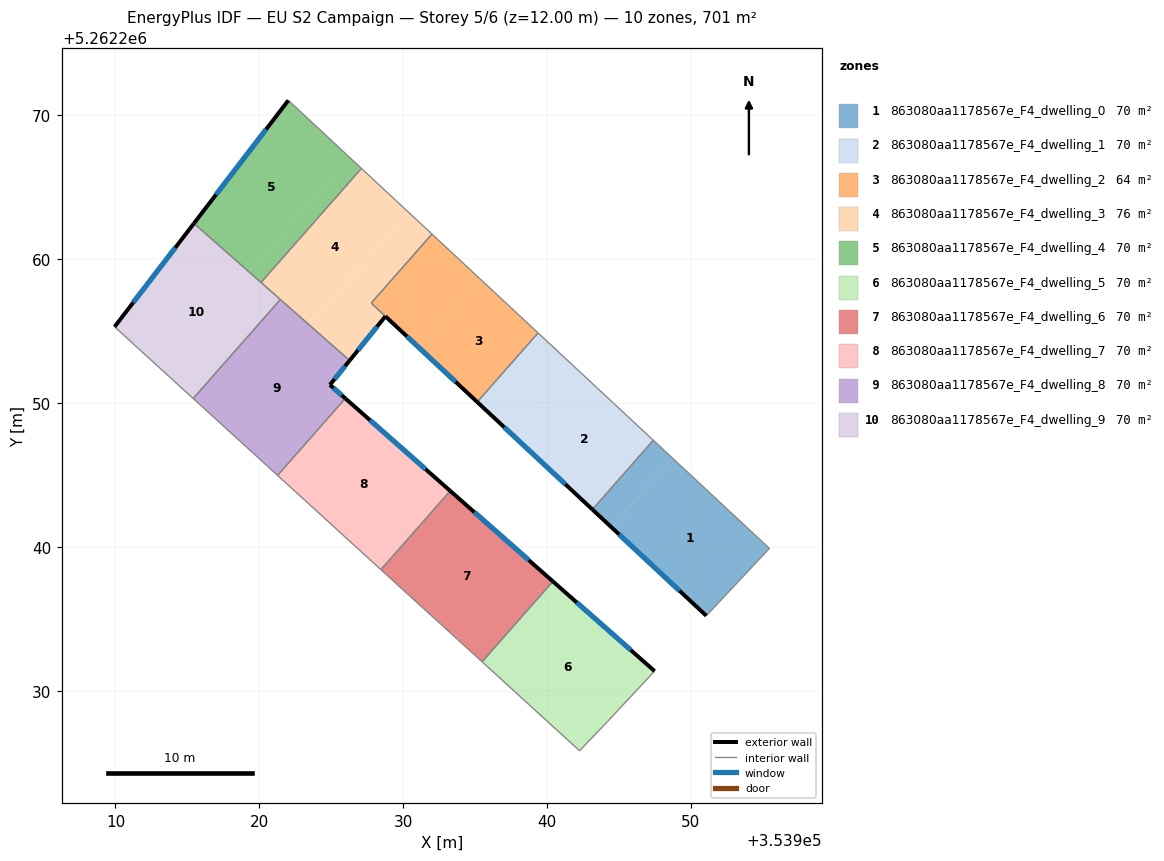
=== STOREY PLAN SPEC (per zone: floor XY polygon, exterior-wall plan segments, windows/doors) ===
zone 1: 863080aa1178567e_F4_dwelling_0  (70.1 m²)
  floor: (353955.46, 5262239.90) (353951.07, 5262235.22) (353944.49, 5262241.36) (353948.72, 5262246.17)
  floor: (353948.72, 5262246.17) (353944.49, 5262241.36) (353943.15, 5262242.61) (353947.39, 5262247.42)
  exterior wall: (353943.15, 5262242.61) – (353951.07, 5262235.22)  [10.8 m]
    window: (353945.01, 5262240.87) – (353949.21, 5262236.95)  [9.1 m²]
  interior walls: 3
zone 2: 863080aa1178567e_F4_dwelling_1  (70.1 m²)
  floor: (353947.39, 5262247.42) (353943.15, 5262242.61) (353937.82, 5262247.58) (353942.05, 5262252.39)
  floor: (353942.05, 5262252.39) (353937.82, 5262247.58) (353935.15, 5262250.08) (353939.38, 5262254.88)
  exterior wall: (353935.15, 5262250.08) – (353943.15, 5262242.61)  [10.9 m]
    window: (353937.03, 5262248.32) – (353941.27, 5262244.36)  [9.2 m²]
  interior walls: 3
zone 3: 863080aa1178567e_F4_dwelling_2  (64.4 m²)
  floor: (353939.38, 5262254.88) (353935.15, 5262250.08) (353931.14, 5262253.82) (353935.37, 5262258.62)
  floor: (353935.37, 5262258.62) (353931.14, 5262253.82) (353927.78, 5262256.95) (353932.00, 5262261.75)
  exterior wall: (353928.77, 5262256.03) – (353935.15, 5262250.08)  [8.7 m]
    window: (353930.26, 5262254.63) – (353933.65, 5262251.47)  [7.4 m²]
  interior walls: 4
zone 4: 863080aa1178567e_F4_dwelling_3  (75.8 m²)
  floor: (353932.00, 5262261.75) (353927.78, 5262256.95) (353928.77, 5262256.03) (353926.28, 5262252.96) (353923.46, 5262255.44) (353930.36, 5262263.28)
  floor: (353930.36, 5262263.28) (353923.46, 5262255.44) (353920.12, 5262258.38) (353927.10, 5262266.31)
  exterior wall: (353926.28, 5262252.96) – (353928.77, 5262256.03)  [4.0 m]
    window: (353926.86, 5262253.68) – (353928.18, 5262255.31)  [3.3 m²]
  interior walls: 6
zone 5: 863080aa1178567e_F4_dwelling_4  (70.1 m²)
  floor: (353926.29, 5262267.07) (353919.29, 5262259.11) (353915.45, 5262262.49) (353922.02, 5262271.05)
  floor: (353927.10, 5262266.31) (353920.12, 5262258.38) (353919.29, 5262259.11) (353926.29, 5262267.07)
  exterior wall: (353922.02, 5262271.05) – (353915.45, 5262262.49)  [10.8 m]
    window: (353920.48, 5262269.04) – (353917.00, 5262264.50)  [9.1 m²]
  interior walls: 3
zone 6: 863080aa1178567e_F4_dwelling_5  (70.1 m²)
  floor: (353947.48, 5262231.37) (353944.21, 5262227.87) (353942.26, 5262225.83) (353935.49, 5262232.02) (353940.41, 5262237.61)
  exterior wall: (353947.48, 5262231.37) – (353940.41, 5262237.61)  [9.4 m]
    window: (353945.82, 5262232.83) – (353942.07, 5262236.14)  [8.0 m²]
  interior walls: 4
zone 7: 863080aa1178567e_F4_dwelling_6  (70.1 m²)
  floor: (353940.41, 5262237.61) (353935.49, 5262232.02) (353933.77, 5262233.58) (353931.39, 5262235.74) (353928.45, 5262238.42) (353933.27, 5262243.90)
  exterior wall: (353940.41, 5262237.61) – (353933.27, 5262243.90)  [9.5 m]
    window: (353938.73, 5262239.08) – (353934.95, 5262242.42)  [8.0 m²]
  interior walls: 5
zone 8: 863080aa1178567e_F4_dwelling_7  (70.1 m²)
  floor: (353933.27, 5262243.90) (353928.45, 5262238.42) (353921.27, 5262244.97) (353925.98, 5262250.33)
  exterior wall: (353933.27, 5262243.90) – (353925.98, 5262250.33)  [9.7 m]
    window: (353931.56, 5262245.41) – (353927.69, 5262248.82)  [8.2 m²]
  interior walls: 3
zone 9: 863080aa1178567e_F4_dwelling_8  (70.1 m²)
  floor: (353926.28, 5262252.96) (353924.91, 5262251.27) (353925.98, 5262250.33) (353921.27, 5262244.97) (353915.40, 5262250.32) (353921.46, 5262257.20)
  exterior wall: (353924.91, 5262251.27) – (353926.28, 5262252.96)  [2.2 m]
    window: (353925.23, 5262251.67) – (353925.96, 5262252.56)  [1.8 m²]
  exterior wall: (353925.98, 5262250.33) – (353924.91, 5262251.27)  [1.4 m]
    window: (353925.73, 5262250.55) – (353925.16, 5262251.05)  [1.2 m²]
  interior walls: 4
zone 10: 863080aa1178567e_F4_dwelling_9  (70.1 m²)
  floor: (353921.46, 5262257.20) (353915.40, 5262250.32) (353909.94, 5262255.30) (353915.45, 5262262.49)
  exterior wall: (353915.45, 5262262.49) – (353909.94, 5262255.30)  [9.1 m]
    window: (353914.16, 5262260.80) – (353911.23, 5262256.99)  [7.6 m²]
  interior walls: 4

=== DERIVED (storey summary) ===
Building: EU S2 Campaign
Storey: 5 of 6  (floor level z = 12.00 m)
Storey gross floor area: 701.0 m²
Zones on this storey: 10
  - 863080aa1178567e_F4_dwelling_0: floor 70.1 m²; exterior wall 10.8 m (32.5 m²); 1 window(s) 9.1 m²; WWR 28.1%
  - 863080aa1178567e_F4_dwelling_1: floor 70.1 m²; exterior wall 10.9 m (32.8 m²); 1 window(s) 9.2 m²; WWR 28.1%
  - 863080aa1178567e_F4_dwelling_2: floor 64.4 m²; exterior wall 8.7 m (26.2 m²); 1 window(s) 7.4 m²; WWR 28.1%
  - 863080aa1178567e_F4_dwelling_3: floor 75.8 m²; exterior wall 4.0 m (11.9 m²); 1 window(s) 3.3 m²; WWR 28.1%
  - 863080aa1178567e_F4_dwelling_4: floor 70.1 m²; exterior wall 10.8 m (32.4 m²); 1 window(s) 9.1 m²; WWR 28.1%
  - 863080aa1178567e_F4_dwelling_5: floor 70.1 m²; exterior wall 9.4 m (28.3 m²); 1 window(s) 8.0 m²; WWR 28.1%
  - 863080aa1178567e_F4_dwelling_6: floor 70.1 m²; exterior wall 9.5 m (28.5 m²); 1 window(s) 8.0 m²; WWR 28.1%
  - 863080aa1178567e_F4_dwelling_7: floor 70.1 m²; exterior wall 9.7 m (29.2 m²); 1 window(s) 8.2 m²; WWR 28.1%
  - 863080aa1178567e_F4_dwelling_8: floor 70.1 m²; exterior wall 3.6 m (10.8 m²); 2 window(s) 3.0 m²; WWR 28.1%
  - 863080aa1178567e_F4_dwelling_9: floor 70.1 m²; exterior wall 9.1 m (27.2 m²); 1 window(s) 7.6 m²; WWR 28.1%
Zone adjacency (shared interzone walls):
  - 863080aa1178567e_F4_dwelling_0 ↔ 863080aa1178567e_F4_dwelling_1
  - 863080aa1178567e_F4_dwelling_1 ↔ 863080aa1178567e_F4_dwelling_2
  - 863080aa1178567e_F4_dwelling_2 ↔ 863080aa1178567e_F4_dwelling_3
  - 863080aa1178567e_F4_dwelling_3 ↔ 863080aa1178567e_F4_dwelling_4
  - 863080aa1178567e_F4_dwelling_3 ↔ 863080aa1178567e_F4_dwelling_8
  - 863080aa1178567e_F4_dwelling_3 ↔ 863080aa1178567e_F4_dwelling_9
  - 863080aa1178567e_F4_dwelling_4 ↔ 863080aa1178567e_F4_dwelling_9
  - 863080aa1178567e_F4_dwelling_5 ↔ 863080aa1178567e_F4_dwelling_6
  - 863080aa1178567e_F4_dwelling_6 ↔ 863080aa1178567e_F4_dwelling_7
  - 863080aa1178567e_F4_dwelling_7 ↔ 863080aa1178567e_F4_dwelling_8
  - 863080aa1178567e_F4_dwelling_8 ↔ 863080aa1178567e_F4_dwelling_9